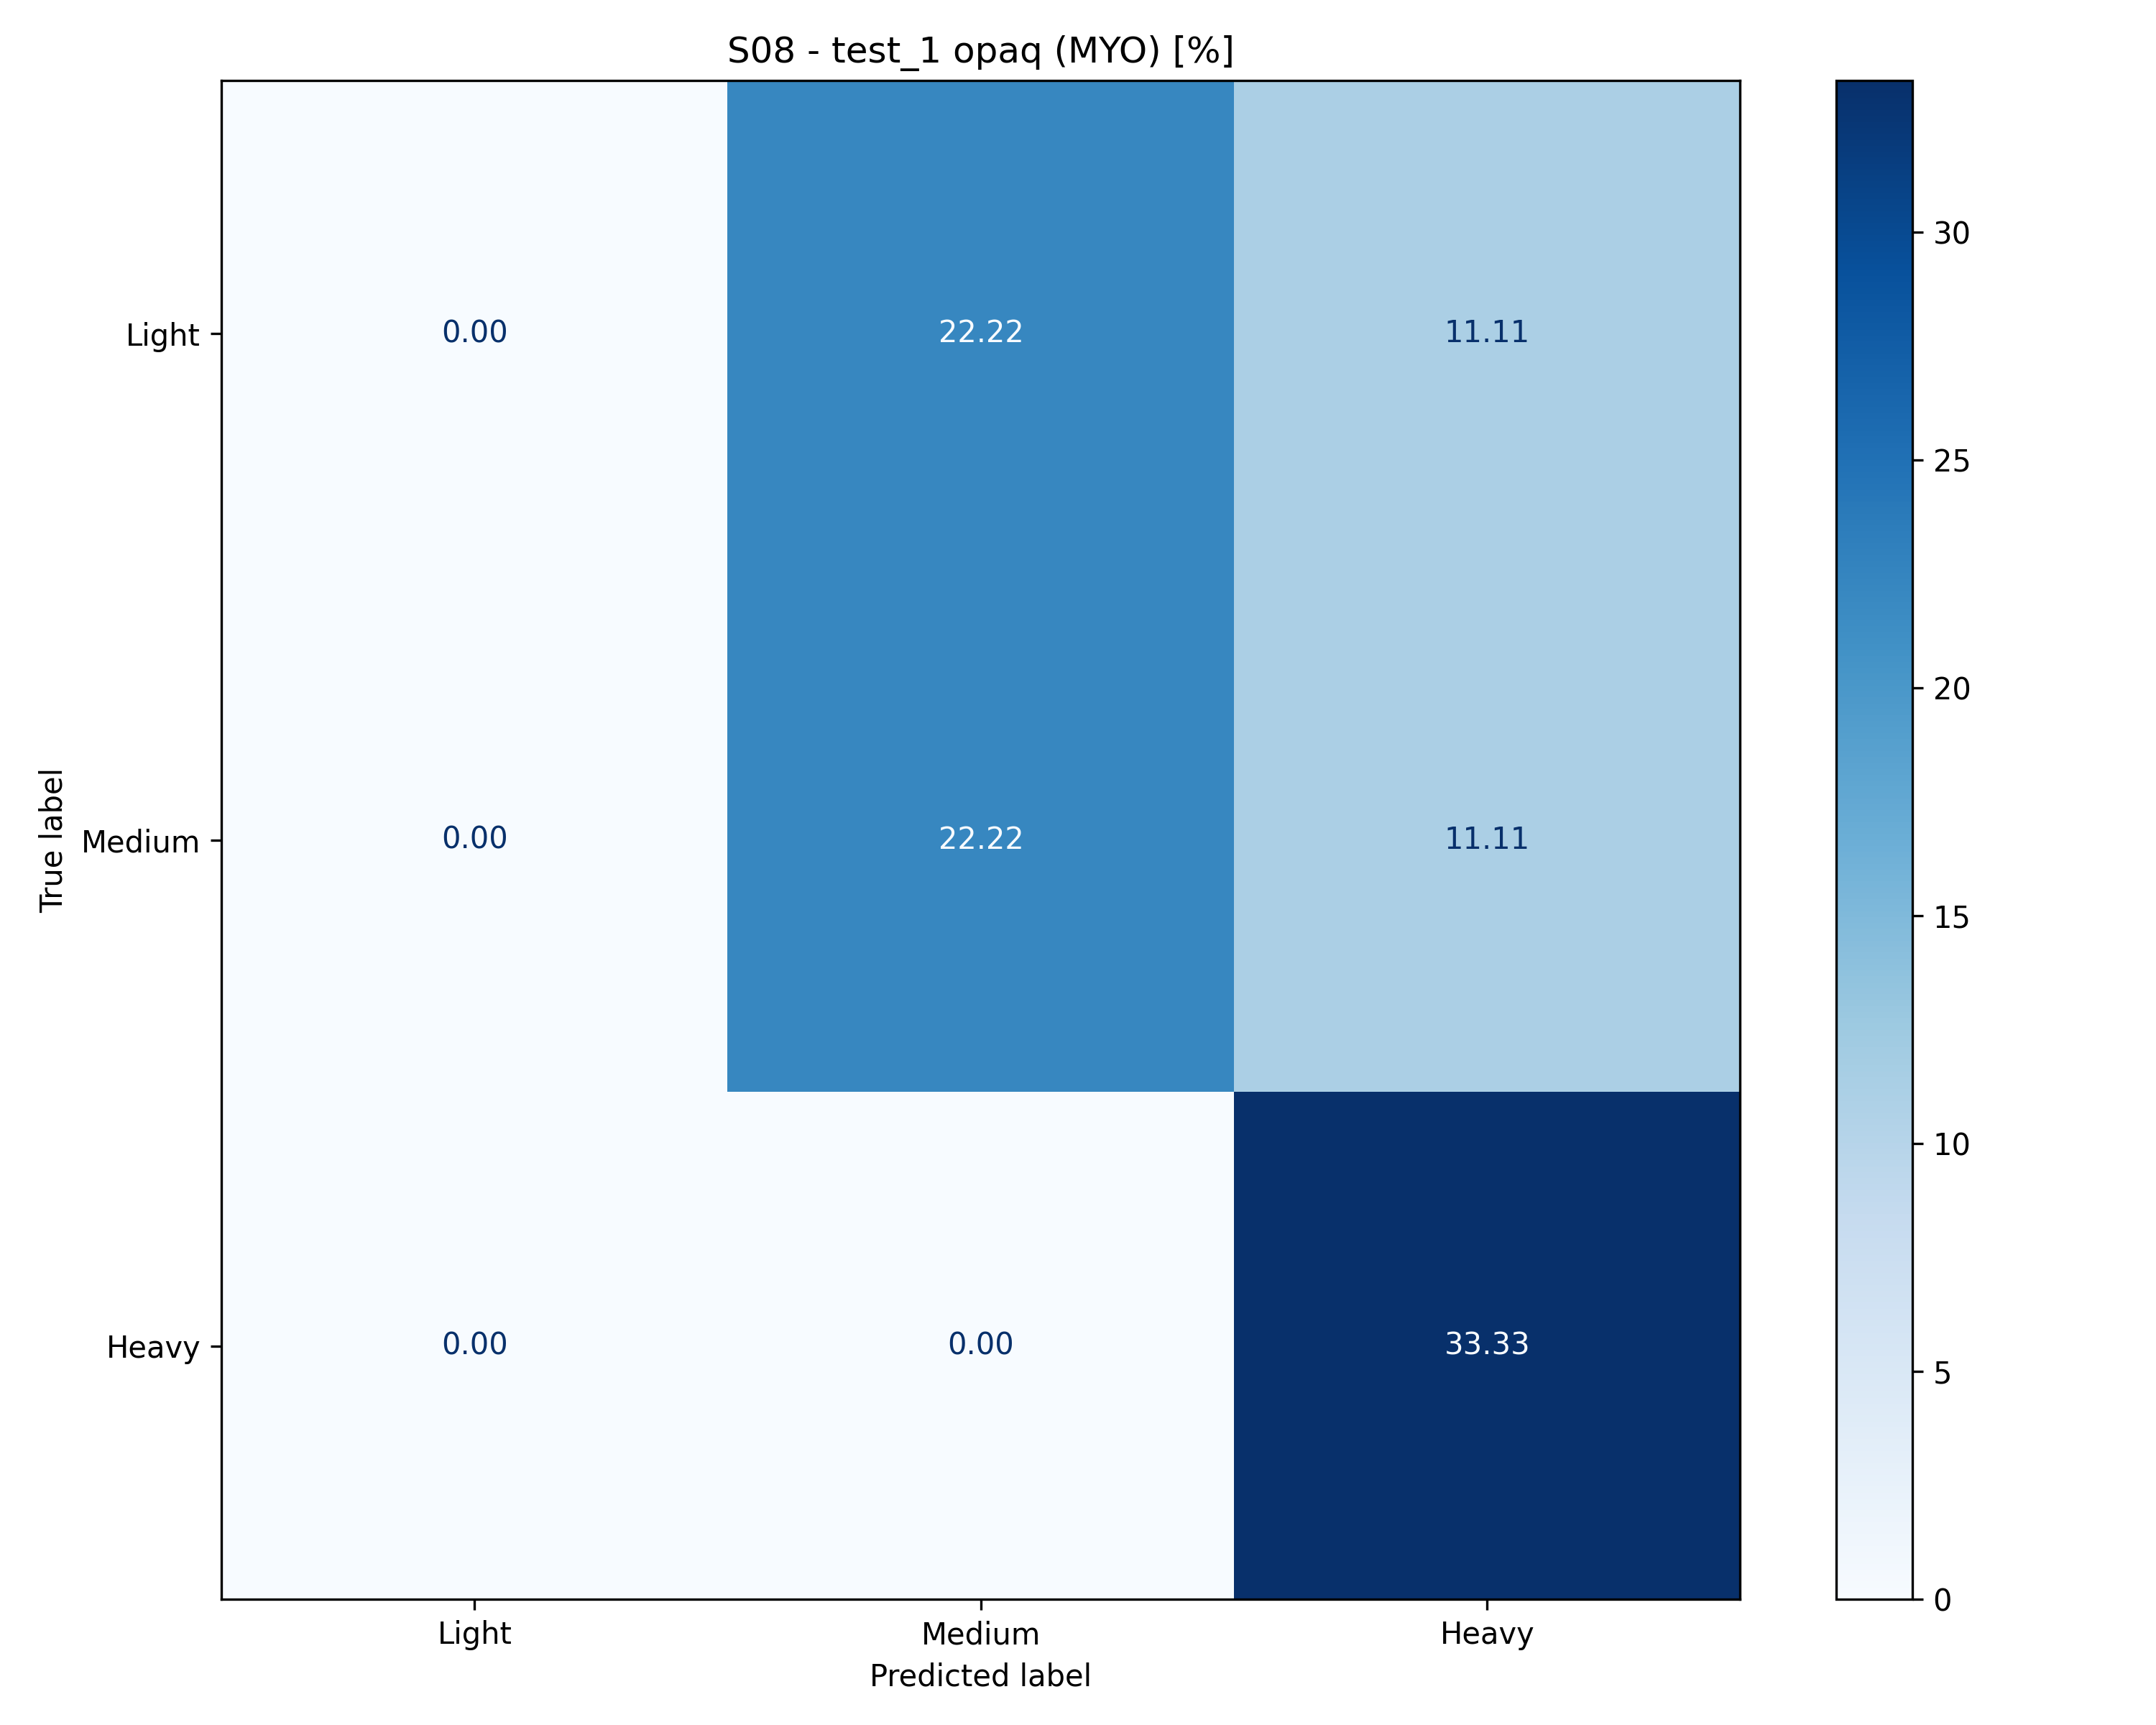

The file beside this chart, header and first rows:
0.00, 2.00, 1.00
0.00, 2.00, 1.00
0.00, 0.00, 3.00
